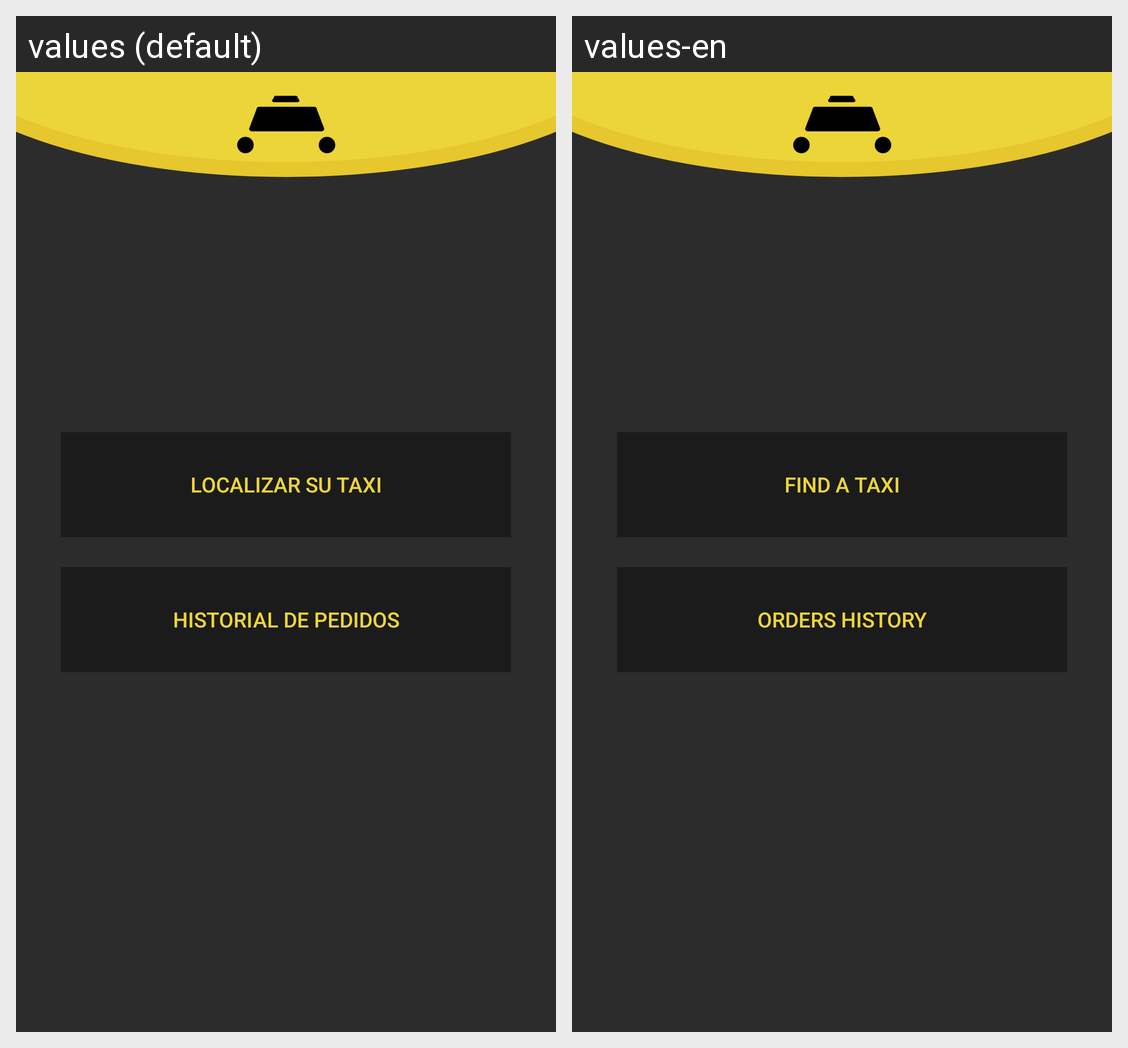

Strings drawn on this Android screen and how each of the app's shown locales translates them:
Android screen res/layout/activity_principal.xml rendered under 2 locales, left to right: values (default), values-en. Device: Nexus 5 (rendered at 1080×1920; each locale shown at half size, 540×960, under a caption strip naming it); theme full_screen.
Strings drawn on this screen, with the default value and each locale's value (text and hints the layout hard-codes, and strings that could not be matched under every locale, appear in the picture but are not listed):

string_searching
  values: Localizar su taxi
  values-en: Find a taxi

string_history
  values: Historial de pedidos
  values-en: Orders history
